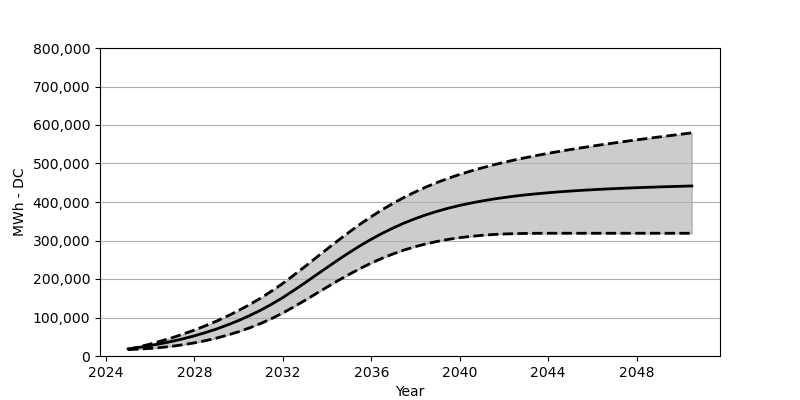

Data behind this chart, as committed beside it:
Date, Low, Base, High
2025-01, 16690, 18566, 17164
2025-07, 17999, 22473, 23793
2026-01, 19731, 27071, 31102
2026-07, 22205, 32266, 39081
2027-01, 25401, 38215, 47709
2027-07, 29370, 44864, 57152
2028-01, 34194, 52410, 67368
2028-07, 39874, 60842, 78604
2029-01, 46534, 70203, 90676
2029-07, 54307, 80707, 103871
2030-01, 63141, 92274, 118180
2030-07, 73161, 105057, 133694
2031-01, 84583, 119190, 150560
2031-07, 97428, 134756, 168889
2032-01, 111799, 151889, 188723
2032-07, 127860, 170662, 210227
2033-01, 144673, 190176, 232504
2033-07, 161868, 210134, 255194
2034-01, 179105, 230071, 277821
2034-07, 195949, 249647, 300160
2035-01, 212113, 268605, 321840
2035-07, 227339, 286553, 342540
2036-01, 241431, 303377, 362003
2036-07, 254173, 318819, 380290
2037-01, 265574, 332953, 397083
2037-07, 275564, 345674, 412536
2038-01, 284223, 357106, 426628
2038-07, 291645, 367219, 439535
2039-01, 297872, 376229, 451246
2039-07, 303098, 384146, 461926
2040-01, 307356, 391084, 471605
2040-07, 310737, 397228, 480481
2041-01, 313397, 402650, 488636
2041-07, 315459, 407392, 496109
2042-01, 316902, 411578, 503037
2042-07, 317850, 415330, 509439
2043-01, 318397, 418618, 515438
2043-07, 318716, 421484, 521057
2044-01, 318799, 424061, 526397
2044-07, 318809, 426340, 531448
2045-01, 318809, 428391, 536190
2045-07, 318809, 430205, 540777
2046-01, 318809, 431865, 545200
2046-07, 318809, 433422, 549416
2047-01, 318809, 434731, 553488
2047-07, 318809, 435999, 557447
2048-01, 318809, 437154, 561364
2048-07, 318809, 438143, 565137
2049-01, 318809, 439133, 568869
2049-07, 318809, 440050, 572446
2050-01, 318809, 440865, 575982
2050-07, 318809, 441679, 579559
